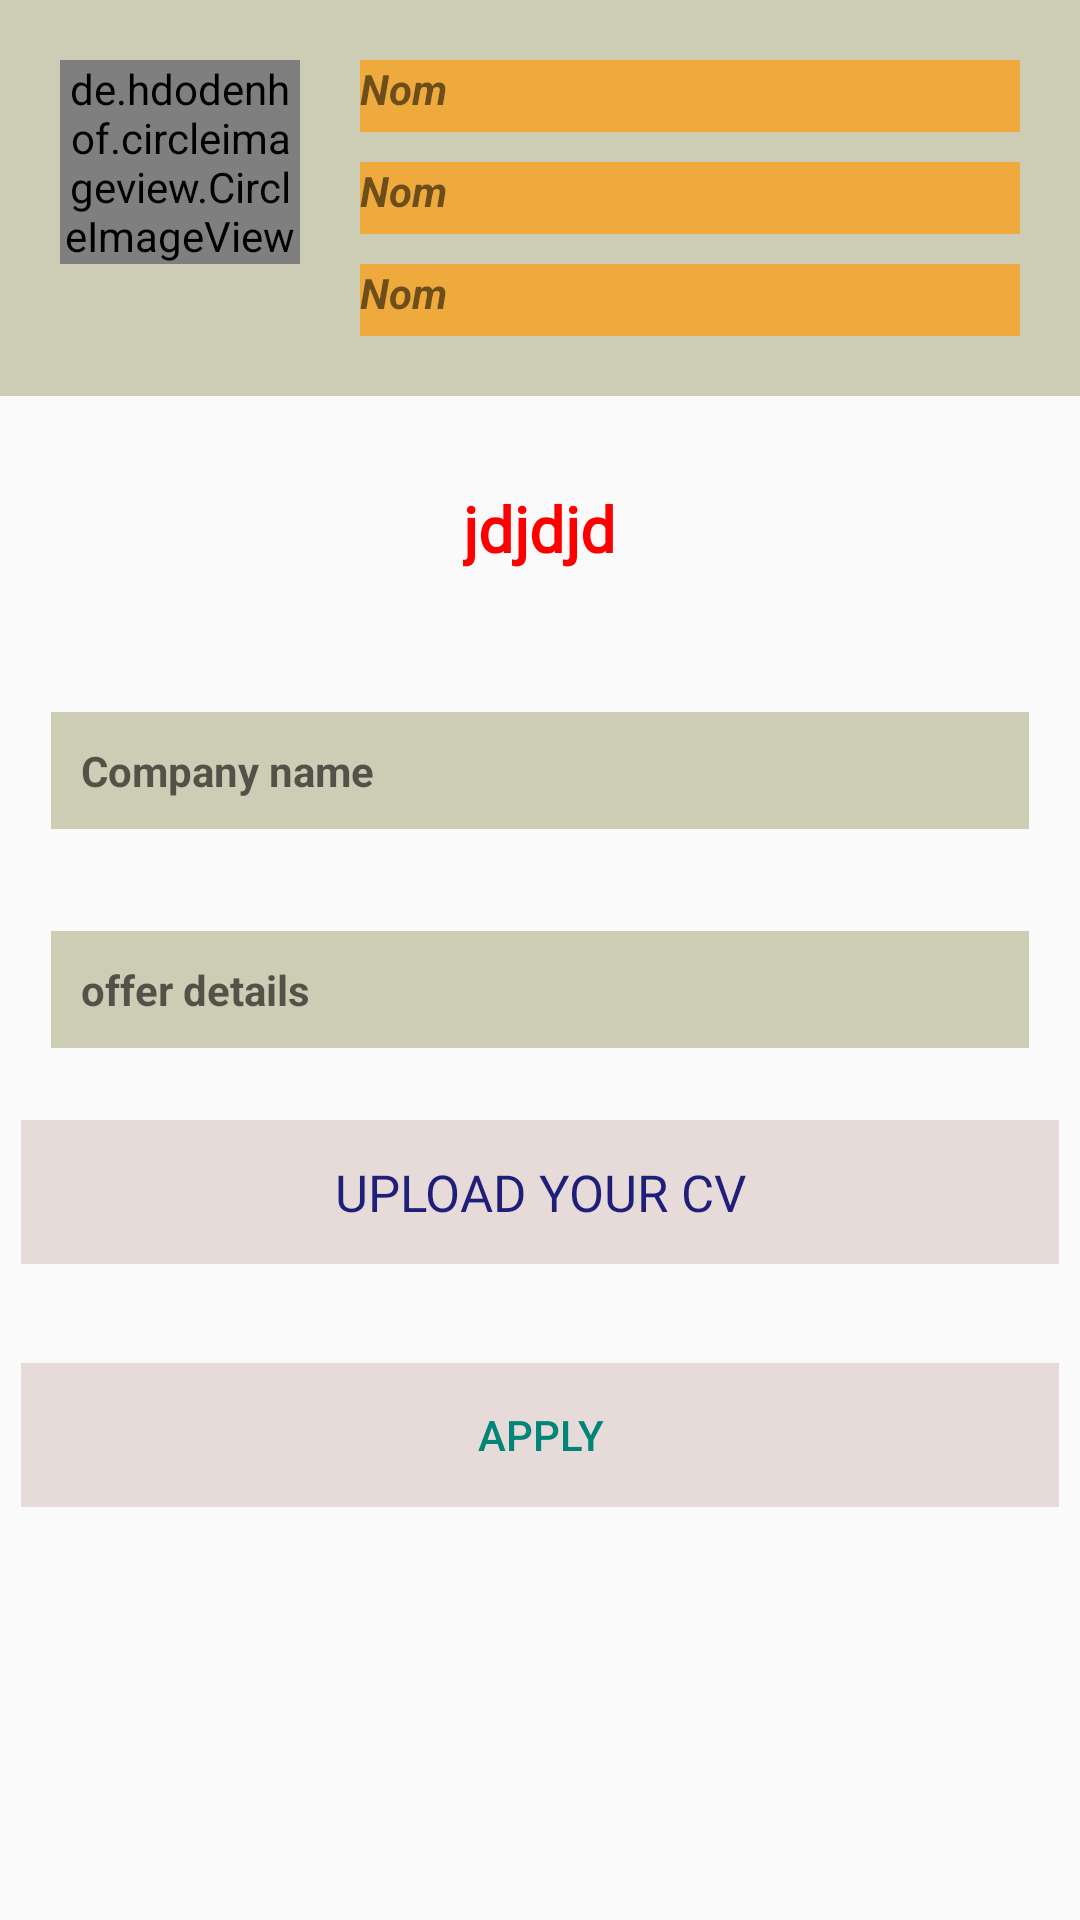

Write the Android layout XML for this screen, with the resource values it uses.
<!-- AndroidManifest.xml: application theme AppTheme -->
<!-- res/layout/activity_applay_an_offre.xml -->
<?xml version="1.0" encoding="utf-8"?>
<ScrollView xmlns:android="http://schemas.android.com/apk/res/android"
    xmlns:app="http://schemas.android.com/apk/res-auto"
    xmlns:tools="http://schemas.android.com/tools"
    android:layout_width="match_parent"
    android:layout_height="match_parent"

    tools:context=".ApplayAnOffre">

    <RelativeLayout
        android:layout_width="match_parent"
        android:layout_height="match_parent"
        android:orientation="vertical">

        <TableLayout
            android:layout_width="match_parent"
            android:layout_height="wrap_content">

            <TableRow
                android:layout_width="match_parent"
                android:layout_height="match_parent"
                android:paddingBottom="10dp"
                android:padding="10dp"
                android:paddingLeft="10dp"
                android:background="#AAb8b894"


                >


                <LinearLayout
                    android:layout_width="0dp"
                    android:layout_weight="30"
                    android:layout_height="match_parent"
                    android:layout_margin="10dp"
                    android:orientation="horizontal">

                    <de.hdodenhof.circleimageview.CircleImageView
                        xmlns:app="http://schemas.android.com/apk/res-auto"
                        android:id="@+id/Employer_ImageId"
                        android:layout_width="wrap_content"
                        android:layout_height="wrap_content"
                        app:civ_border_width="2dp"
                        app:civ_border_color="#FF000000"
                        />


                </LinearLayout>

                <LinearLayout
                    android:layout_width="match_parent"
                    android:layout_weight="70"
                    android:layout_height="match_parent"
                    android:orientation="vertical"
                    android:layout_margin="10dp"
                    android:layout_marginBottom="30dp">

                    <TableRow
                        android:layout_width="match_parent"
                        android:layout_height="0dp"
                        android:layout_weight="50"
                        android:background="#AAff9900"
                        android:layout_marginBottom="10dp"
                        >

                        <TextView
                            android:layout_width="match_parent"
                            android:layout_height="wrap_content"
                            android:text="Nom "
                            android:textStyle="bold|italic"


                            android:paddingBottom="5dp"
                            android:id="@+id/Employer_FirstNameId"

                            />

                    </TableRow>

                    <TableRow
                        android:layout_width="match_parent"
                        android:layout_height="0dp"
                        android:layout_weight="50"
                        android:background="#AAff9900"
                        android:layout_marginBottom="10dp"
                        >

                        <TextView
                            android:layout_width="match_parent"
                            android:layout_height="wrap_content"
                            android:text="Nom "
                            android:textStyle="bold|italic"


                            android:paddingBottom="5dp"
                            android:id="@+id/Employer_LastNameId"

                            />
                    </TableRow>

                    <TableRow
                        android:layout_width="match_parent"
                        android:layout_height="0dp"
                        android:layout_weight="50"
                        android:background="#AAff9900">

                        <TextView
                            android:layout_width="match_parent"
                            android:layout_height="wrap_content"
                            android:text="Nom "
                            android:textStyle="bold|italic"

                            android:paddingBottom="5dp"
                            android:id="@+id/Employer_EmailId"

                            />
                    </TableRow>
                </LinearLayout>
            </TableRow>

            <TableRow
                android:layout_width="match_parent"
                android:layout_height="wrap_content"
                android:gravity="center_horizontal"

                >

                <LinearLayout
                    android:layout_width="match_parent"
                    android:layout_height="wrap_content"
                    android:layout_weight="100"
                    android:orientation="vertical"
                    android:gravity="center_horizontal"
                    android:layout_margin="20dp"
                    >
                    <TextView

                        android:layout_width="wrap_content"
                        android:layout_height="match_parent"
                        android:id="@+id/Emploer_OffreTittleId"
                        android:text="jdjdjd"
                        android:padding="10dp"
                        android:textSize="21dp"
                        android:textColor="#ff0000"
                        android:fontFamily="@font/dancing_script"
                        android:textStyle="bold"

                        />


                </LinearLayout>
            </TableRow>

            <TableRow
                android:layout_width="match_parent"
                android:layout_height="match_parent"
                android:gravity="center_horizontal"


                >

                <LinearLayout
                    android:layout_width="match_parent"
                    android:layout_height="wrap_content"
                    android:layout_margin="7dp"
                    android:padding="10dp"
                    android:layout_weight="1"
                    android:gravity="center_vertical"
                    android:orientation="vertical">

                    <TextView
                        android:layout_width="match_parent"
                        android:layout_height="wrap_content"
                        android:layout_weight="1"
                        android:background="#AAb8b894"
                        android:gravity="left|top"
                        android:padding="10dp"
                        android:textColor="#000"
                        android:hint="Company name"
                        android:id="@+id/Company_name"
                        android:textStyle="bold"

                        />
                    />

                </LinearLayout>
            </TableRow>
            <TableRow
                android:layout_width="match_parent"
                android:layout_height="match_parent"
                android:gravity="center_horizontal"


                >

                <LinearLayout
                    android:layout_width="match_parent"
                    android:layout_height="wrap_content"
                    android:layout_margin="7dp"
                    android:padding="10dp"
                    android:layout_weight="1"
                    android:gravity="center_vertical"
                    android:orientation="vertical">

                    <TextView
                        android:layout_width="match_parent"
                        android:layout_height="wrap_content"
                        android:layout_weight="1"
                      android:background="#AAb8b894"
                        android:gravity="left|top"
                        android:padding="10dp"
                        android:textColor="#000"
                        android:hint="offer details"
                        android:id="@+id/Employer_OfferBodyId"
                        android:textStyle="bold"

                        />
                    />

                </LinearLayout>
            </TableRow>






            <TableRow

                android:layout_width="match_parent"
                android:layout_height="wrap_content"
                android:gravity="center_horizontal"
                >

                <LinearLayout
                    android:layout_width="match_parent"
                    android:layout_height="wrap_content"
                    android:layout_weight="100"
                    android:orientation="vertical"
                    android:gravity="center_horizontal"
                    android:layout_margin="7dp"
                    >

                    <Button
                        android:id="@+id/UplodCv_BtnId"
                        android:layout_width="match_parent"
                        android:layout_height="wrap_content"
                        android:text="Upload Your Cv"
                        android:theme="@style/FlatButton"
                        style="@style/Widget.AppCompat.Button.Borderless.Colored"
                        android:background="@color/myWeight"
                        android:textColor="#1f1f7a"
                        android:fontFamily="@font/dancing_script"
                        android:textSize="17dp"

                        />

                    <TextView
                        android:layout_width="wrap_content"
                        android:layout_height="match_parent"
                        android:id="@+id/id_TextSkills"
                        android:textColor="@color/colorPrimary"
                        />

                </LinearLayout>

            </TableRow>

            <TableRow

                android:layout_width="match_parent"
                android:layout_height="wrap_content"
                android:gravity="center_horizontal"
                >

                <LinearLayout
                    android:layout_width="match_parent"
                    android:layout_height="wrap_content"
                    android:layout_weight="100"
                    android:orientation="vertical"
                    android:gravity="center_horizontal"
                    android:layout_margin="7dp"
                    >

                    <Button
                        android:layout_width="match_parent"
                        android:layout_height="wrap_content"
                        android:id="@+id/applay_Btn"
                        android:text="@string/postuler"
                        android:theme="@style/FlatButton"
                        style="@style/Widget.AppCompat.Button.Borderless.Colored"
                        android:background="@color/myWeight"
                        android:textColor="@color/colorPrimary"
                        />


                </LinearLayout>

            </TableRow>

        </TableLayout>




    </RelativeLayout>
</ScrollView>
<!-- resources referenced by this layout -->
<resources>
  <color name="colorPrimary">#008577</color>
  <color name="myWeight">#E7DBD9</color>
  <string name="postuler">Apply</string>
  <style name="FlatButton" parent="Theme.AppCompat.Light">
          <item name="android:textColor">@color/myYellow</item>
          <item name="colorControlHighlight">@color/myRed</item>
      </style>
  <style name="AppTheme" parent="Theme.AppCompat.Light.DarkActionBar">
          
          <item name="colorPrimary">@color/colorPrimary</item>
          <item name="colorPrimaryDark">@color/colorPrimaryDark</item>
          <item name="colorAccent">@color/colorAccent</item>
       </style>
  <color name="myYellow">#FFEB3B</color>
  <color name="myRed">#FF5722</color>
  <color name="colorPrimaryDark">#00574B</color>
  <color name="colorAccent">#D81B60</color>
</resources>
